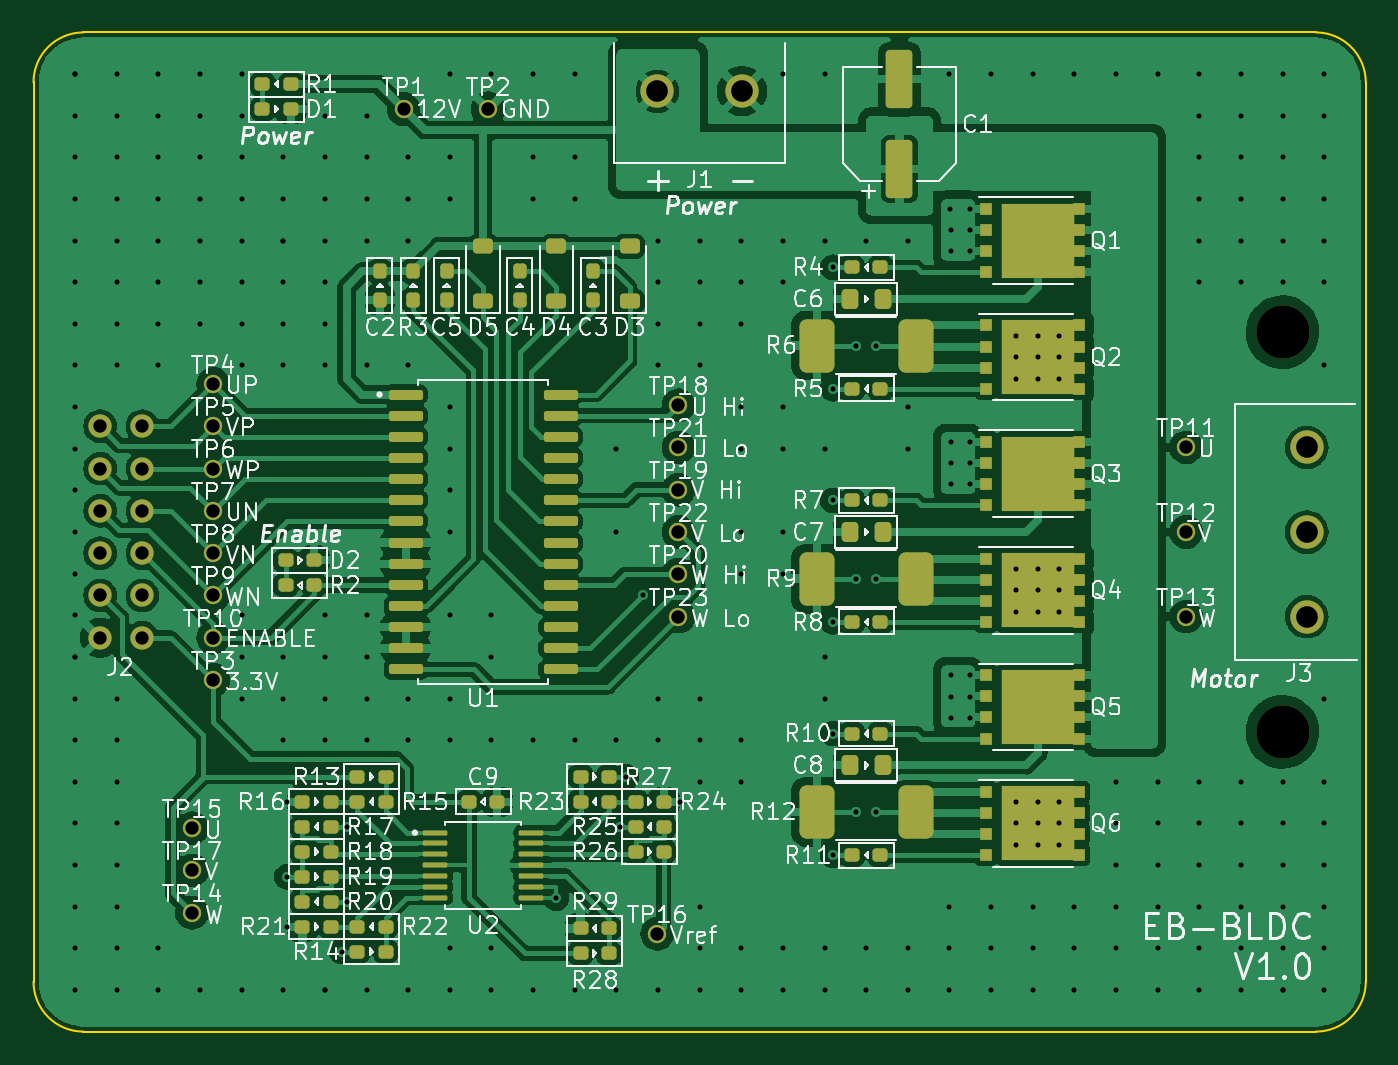
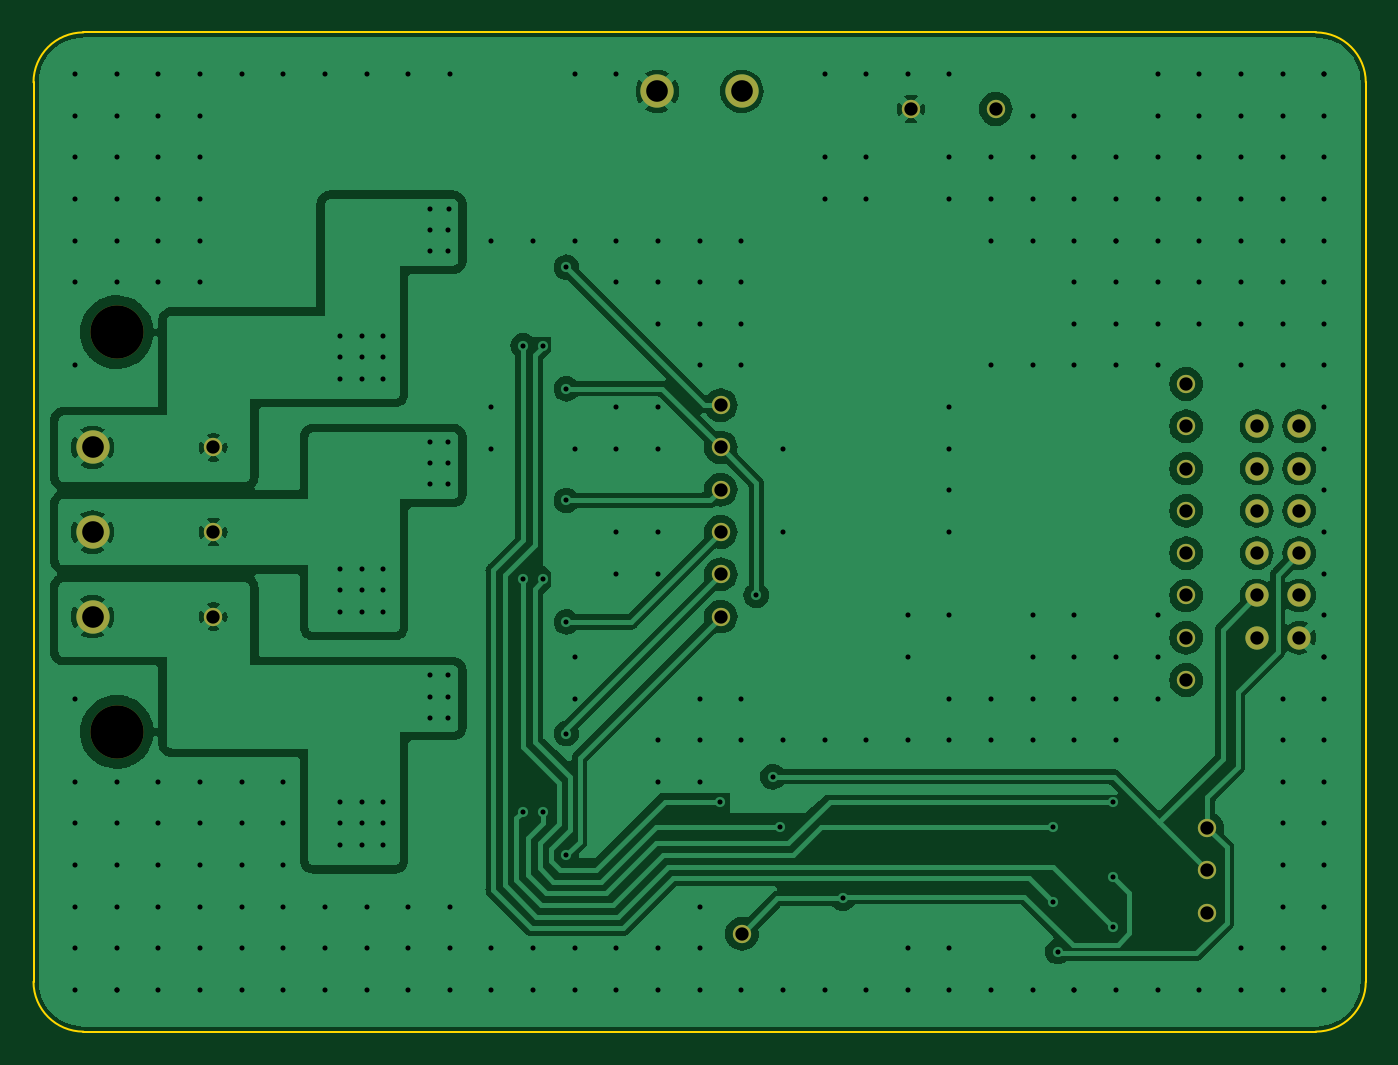
Circuit board: 10 layer files. Board 80.0 x 60.0 mm.
- bottom_copper: EB-BLDC-B_Cu.gbl (113674 bytes)
- bottom_mask: EB-BLDC-B_Mask.gbs (1629 bytes)
- paste: EB-BLDC-B_Paste.gbp (501 bytes)
- bottom_silk: EB-BLDC-B_Silkscreen.gbo (502 bytes)
- outline: EB-BLDC-Edge_Cuts.gm1 (1054 bytes)
- top_copper: EB-BLDC-F_Cu.gtl (211258 bytes)
- top_mask: EB-BLDC-F_Mask.gts (8071 bytes)
- paste: EB-BLDC-F_Paste.gtp (7337 bytes)
- top_silk: EB-BLDC-F_Silkscreen.gto (153330 bytes)
- drill: EB-BLDC.drl (5536 bytes)

=== bottom_copper: EB-BLDC-B_Cu.gbl (113674 bytes, source omitted) ===
=== bottom_mask: EB-BLDC-B_Mask.gbs ===
G04 #@! TF.GenerationSoftware,KiCad,Pcbnew,7.0.6*
G04 #@! TF.CreationDate,2023-12-17T20:00:09+09:00*
G04 #@! TF.ProjectId,EB-BLDC,45422d42-4c44-4432-9e6b-696361645f70,V1_0*
G04 #@! TF.SameCoordinates,Original*
G04 #@! TF.FileFunction,Soldermask,Bot*
G04 #@! TF.FilePolarity,Negative*
%FSLAX46Y46*%
G04 Gerber Fmt 4.6, Leading zero omitted, Abs format (unit mm)*
G04 Created by KiCad (PCBNEW 7.0.6) date 2023-12-17 20:00:09*
%MOMM*%
%LPD*%
G01*
G04 APERTURE LIST*
%ADD10C,1.100000*%
%ADD11C,2.000000*%
%ADD12C,1.400000*%
%ADD13C,3.200000*%
G04 APERTURE END LIST*
D10*
X-1270000Y7620000D03*
D11*
X-2540000Y26455000D03*
X2540000Y26455000D03*
D10*
X-1270000Y-5080000D03*
X-29210000Y6350000D03*
X-12700000Y25400000D03*
X-2540000Y-24130000D03*
X-29210000Y-1270000D03*
X-29210000Y1270000D03*
X-30480000Y-17780000D03*
X-29210000Y-3810000D03*
X-17780000Y25400000D03*
X-30480000Y-20320000D03*
X29210000Y5080000D03*
D11*
X36455000Y5080000D03*
X36455000Y0D03*
X36455000Y-5080000D03*
D12*
X-33460000Y6350000D03*
X-36000000Y6350000D03*
X-33460000Y3810000D03*
X-36000000Y3810000D03*
X-33460000Y1270000D03*
X-36000000Y1270000D03*
X-33460000Y-1270000D03*
X-36000000Y-1270000D03*
X-33460000Y-3810000D03*
X-36000000Y-3810000D03*
X-33460000Y-6350000D03*
X-36000000Y-6350000D03*
D13*
X35000000Y12000000D03*
X35000000Y-12000000D03*
D10*
X29210000Y-5080000D03*
X-1270000Y5080000D03*
X-29210000Y3810000D03*
X-29210000Y-6350000D03*
X-29210000Y-8890000D03*
X-1270000Y2540000D03*
X29210000Y0D03*
X-30480000Y-22860000D03*
X-1270000Y0D03*
X-1270000Y-2540000D03*
X-29210000Y8890000D03*
M02*

=== paste: EB-BLDC-B_Paste.gbp ===
G04 #@! TF.GenerationSoftware,KiCad,Pcbnew,7.0.6*
G04 #@! TF.CreationDate,2023-12-17T20:00:09+09:00*
G04 #@! TF.ProjectId,EB-BLDC,45422d42-4c44-4432-9e6b-696361645f70,V1_0*
G04 #@! TF.SameCoordinates,Original*
G04 #@! TF.FileFunction,Paste,Bot*
G04 #@! TF.FilePolarity,Positive*
%FSLAX46Y46*%
G04 Gerber Fmt 4.6, Leading zero omitted, Abs format (unit mm)*
G04 Created by KiCad (PCBNEW 7.0.6) date 2023-12-17 20:00:09*
%MOMM*%
%LPD*%
G01*
G04 APERTURE LIST*
G04 APERTURE END LIST*
M02*

=== bottom_silk: EB-BLDC-B_Silkscreen.gbo ===
G04 #@! TF.GenerationSoftware,KiCad,Pcbnew,7.0.6*
G04 #@! TF.CreationDate,2023-12-17T20:00:09+09:00*
G04 #@! TF.ProjectId,EB-BLDC,45422d42-4c44-4432-9e6b-696361645f70,V1_0*
G04 #@! TF.SameCoordinates,Original*
G04 #@! TF.FileFunction,Legend,Bot*
G04 #@! TF.FilePolarity,Positive*
%FSLAX46Y46*%
G04 Gerber Fmt 4.6, Leading zero omitted, Abs format (unit mm)*
G04 Created by KiCad (PCBNEW 7.0.6) date 2023-12-17 20:00:09*
%MOMM*%
%LPD*%
G01*
G04 APERTURE LIST*
G04 APERTURE END LIST*
M02*

=== outline: EB-BLDC-Edge_Cuts.gm1 ===
G04 #@! TF.GenerationSoftware,KiCad,Pcbnew,7.0.6*
G04 #@! TF.CreationDate,2023-12-17T20:00:09+09:00*
G04 #@! TF.ProjectId,EB-BLDC,45422d42-4c44-4432-9e6b-696361645f70,V1_0*
G04 #@! TF.SameCoordinates,Original*
G04 #@! TF.FileFunction,Profile,NP*
%FSLAX46Y46*%
G04 Gerber Fmt 4.6, Leading zero omitted, Abs format (unit mm)*
G04 Created by KiCad (PCBNEW 7.0.6) date 2023-12-17 20:00:09*
%MOMM*%
%LPD*%
G01*
G04 APERTURE LIST*
G04 #@! TA.AperFunction,Profile*
%ADD10C,0.100000*%
G04 #@! TD*
G04 APERTURE END LIST*
D10*
X-37000000Y30000000D02*
X37000000Y30000000D01*
X37000000Y-30000000D02*
G75*
G03*
X40000000Y-27000000I0J3000000D01*
G01*
X40000000Y27000000D02*
G75*
G03*
X37000000Y30000000I-3000000J0D01*
G01*
X-40000000Y-27000000D02*
X-40000000Y27000000D01*
X-37000000Y30000000D02*
G75*
G03*
X-40000000Y27000000I1J-3000001D01*
G01*
X-40000000Y-27000000D02*
G75*
G03*
X-37000000Y-30000000I3000001J1D01*
G01*
X37000000Y-30000000D02*
X-37000000Y-30000000D01*
X40000000Y27000000D02*
X40000000Y-27000000D01*
M02*

=== top_copper: EB-BLDC-F_Cu.gtl (211258 bytes, source omitted) ===
=== top_mask: EB-BLDC-F_Mask.gts (8071 bytes, source omitted) ===
=== paste: EB-BLDC-F_Paste.gtp (7337 bytes, source omitted) ===
=== top_silk: EB-BLDC-F_Silkscreen.gto (153330 bytes, source omitted) ===
=== drill: EB-BLDC.drl (5536 bytes, source omitted) ===
